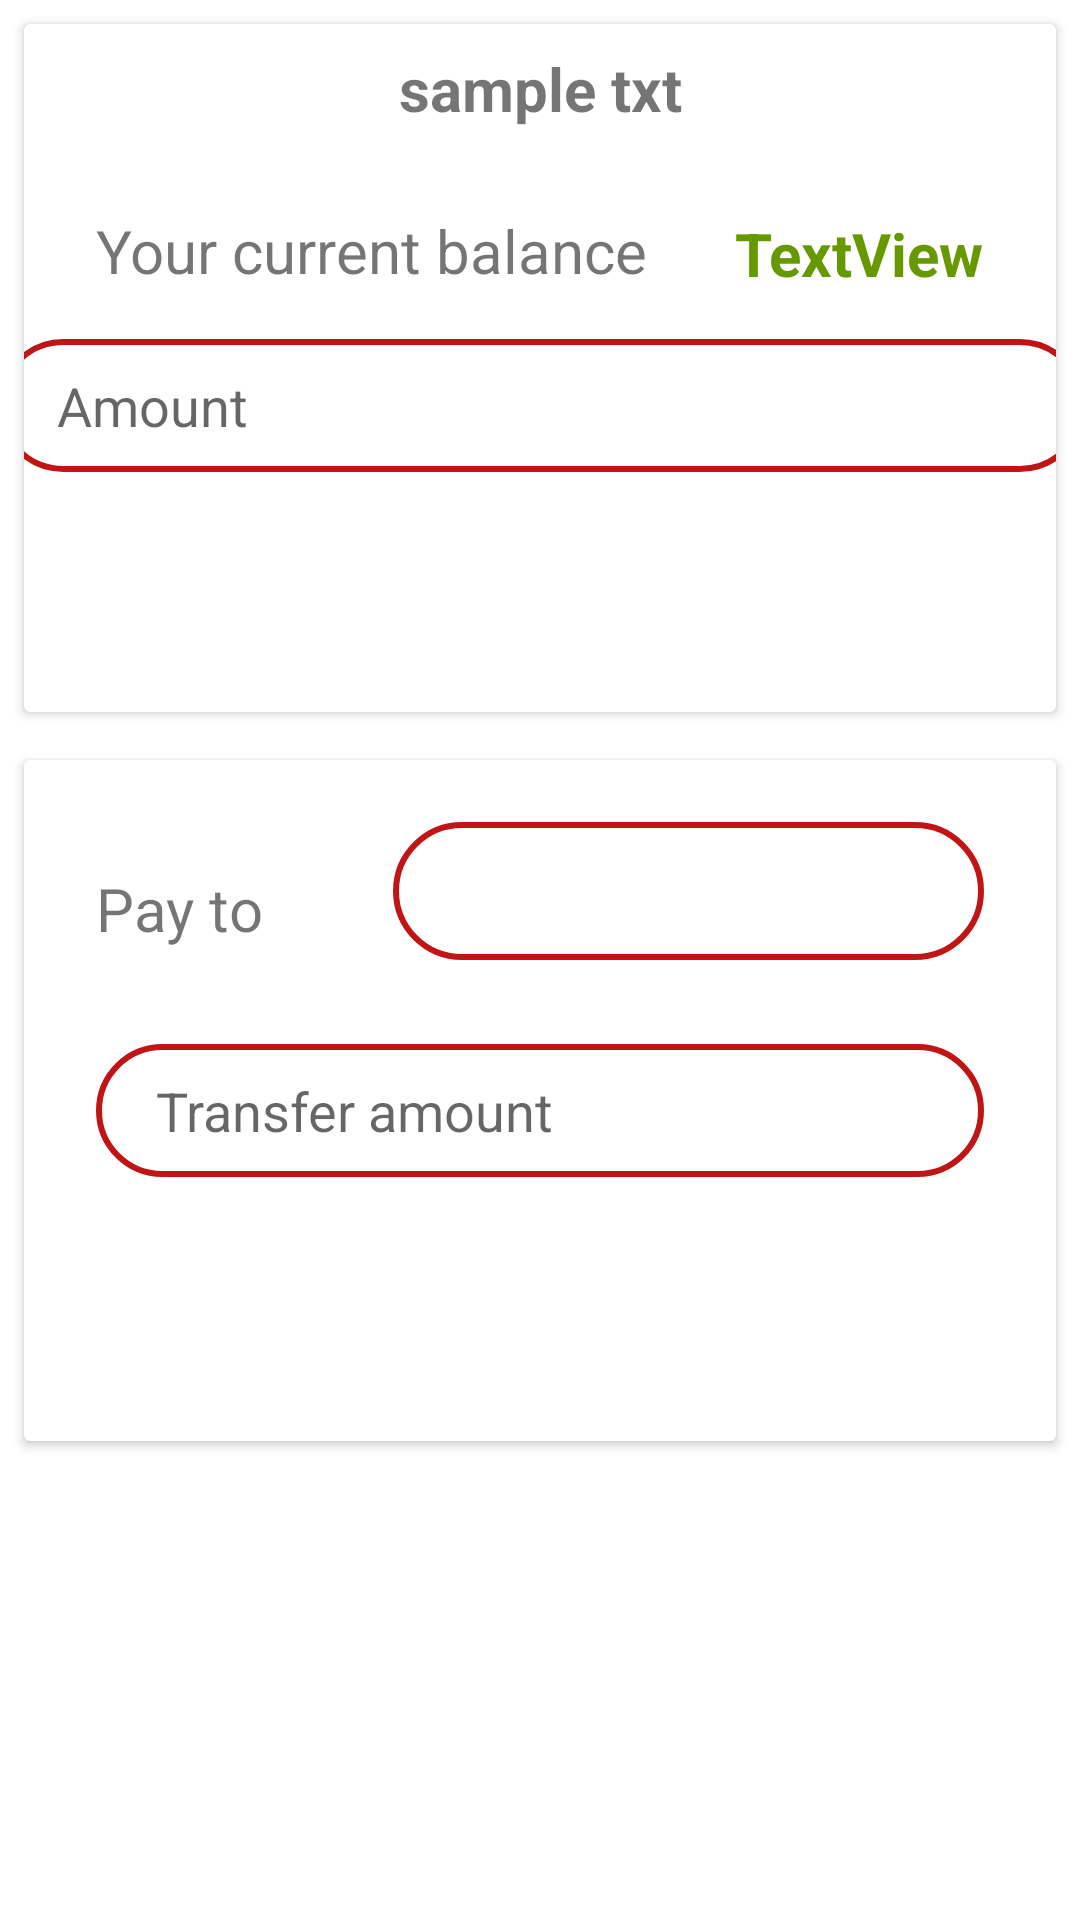

Reconstruct the res/layout file that produces this screen, plus the resources it refers to.
<!-- AndroidManifest.xml: application theme Theme.OCBCPay -->
<!-- res/layout/content_topup.xml -->
<?xml version="1.0" encoding="utf-8"?>
<androidx.constraintlayout.widget.ConstraintLayout xmlns:android="http://schemas.android.com/apk/res/android"
    xmlns:app="http://schemas.android.com/apk/res-auto"
    xmlns:tools="http://schemas.android.com/tools"
    android:layout_width="match_parent"
    android:layout_height="match_parent"
    app:layout_behavior="@string/appbar_scrolling_view_behavior">


    <androidx.cardview.widget.CardView
        android:layout_width="0dp"
        android:layout_height="wrap_content"
        android:layout_marginStart="8dp"
        android:layout_marginTop="16dp"
        android:layout_marginEnd="8dp"
        app:layout_constraintEnd_toEndOf="parent"
        app:layout_constraintStart_toStartOf="parent"
        app:layout_constraintTop_toBottomOf="@+id/topup_view">

        <androidx.constraintlayout.widget.ConstraintLayout
            android:layout_width="match_parent"
            android:layout_height="match_parent"
            app:layout_constraintBottom_toTopOf="@+id/transfer_amount"
            app:layout_constraintTop_toTopOf="@+id/transfer_amount">

            <Button
                android:id="@+id/transfer_btn"
                android:layout_width="0dp"
                android:layout_height="wrap_content"
                android:layout_marginStart="24dp"
                android:layout_marginTop="24dp"
                android:layout_marginEnd="24dp"
                android:layout_marginBottom="16dp"
                android:background="@drawable/btn_bg"
                android:text="@string/make_transfer"
                app:layout_constraintBottom_toBottomOf="parent"
                app:layout_constraintEnd_toEndOf="parent"
                app:layout_constraintHorizontal_bias="0.0"
                app:layout_constraintStart_toStartOf="parent"
                app:layout_constraintTop_toBottomOf="@+id/transfer_amount"
                app:layout_constraintVertical_bias="0.16" />

            <EditText
                android:id="@+id/transfer_amount"
                android:layout_width="0dp"
                android:layout_height="wrap_content"
                android:layout_marginStart="24dp"
                android:layout_marginTop="28dp"
                android:layout_marginEnd="24dp"
                android:background="@drawable/input_topup_bg"
                android:ems="10"
                android:hint="@string/transfer_amount"
                android:inputType="numberDecimal"
                android:paddingLeft="20dp"
                android:paddingTop="10dp"
                android:paddingRight="10dp"
                android:paddingBottom="10dp"
                app:layout_constraintEnd_toEndOf="parent"
                app:layout_constraintHorizontal_bias="0.0"
                app:layout_constraintStart_toStartOf="parent"
                app:layout_constraintTop_toBottomOf="@+id/spinner" />

            <Spinner
                android:id="@+id/spinner"
                android:layout_width="0dp"
                android:layout_height="46dp"
                android:layout_marginStart="8dp"
                android:layout_marginTop="24dp"
                android:layout_marginEnd="24dp"
                android:background="@drawable/input_topup_bg"
                android:paddingTop="10dp"
                android:paddingRight="10dp"
                android:paddingBottom="10dp"
                app:layout_constraintBottom_toBottomOf="@+id/payto_lbl"
                app:layout_constraintEnd_toEndOf="parent"
                app:layout_constraintHorizontal_bias="0.5"
                app:layout_constraintStart_toEndOf="@+id/payto_lbl"
                app:layout_constraintTop_toTopOf="parent" />

            <TextView
                android:id="@+id/payto_lbl"
                android:layout_width="83dp"
                android:layout_height="0dp"
                android:layout_marginStart="24dp"
                android:layout_marginTop="36dp"
                android:layout_marginEnd="8dp"
                android:text="@string/payto_lbl"
                android:textSize="20sp"
                app:layout_constraintEnd_toStartOf="@+id/spinner"
                app:layout_constraintHorizontal_bias="0.5"
                app:layout_constraintHorizontal_chainStyle="spread_inside"
                app:layout_constraintStart_toStartOf="parent"
                app:layout_constraintTop_toTopOf="parent" />
        </androidx.constraintlayout.widget.ConstraintLayout>

    </androidx.cardview.widget.CardView>

    <androidx.cardview.widget.CardView
        android:id="@+id/topup_view"
        android:layout_width="0dp"
        android:layout_height="wrap_content"
        android:layout_marginStart="8dp"
        android:layout_marginTop="8dp"
        android:layout_marginEnd="8dp"
        app:layout_constraintEnd_toEndOf="parent"
        app:layout_constraintStart_toStartOf="parent"
        app:layout_constraintTop_toTopOf="parent">

        <androidx.constraintlayout.widget.ConstraintLayout
            android:layout_width="match_parent"
            android:layout_height="match_parent"
            app:layout_constraintBottom_toBottomOf="@+id/topup_amount"
            app:layout_constraintTop_toBottomOf="@+id/topup_amount">

            <Button
                android:id="@+id/topup_btn"
                android:layout_width="0dp"
                android:layout_height="wrap_content"
                android:layout_marginStart="24dp"
                android:layout_marginTop="16dp"
                android:layout_marginEnd="24dp"
                android:layout_marginBottom="16dp"
                android:background="@drawable/btn_bg"
                android:text="@string/topup"
                app:layout_constraintBottom_toBottomOf="parent"
                app:layout_constraintEnd_toEndOf="parent"
                app:layout_constraintHorizontal_bias="0.5"
                app:layout_constraintStart_toStartOf="parent"
                app:layout_constraintTop_toBottomOf="@+id/topup_amount" />

            <EditText
                android:id="@+id/topup_amount"
                android:layout_width="363dp"
                android:layout_height="wrap_content"
                android:layout_marginStart="24dp"
                android:layout_marginTop="16dp"
                android:layout_marginEnd="24dp"
                android:background="@drawable/input_topup_bg"
                android:ems="10"
                android:hint="@string/pay_amount"
                android:inputType="numberDecimal"
                android:paddingLeft="20dp"
                android:paddingTop="10dp"
                android:paddingRight="10dp"
                android:paddingBottom="10dp"
                app:layout_constraintEnd_toEndOf="parent"
                app:layout_constraintStart_toStartOf="parent"
                app:layout_constraintTop_toBottomOf="@+id/currentbalance_lbl" />

            <TextView
                android:id="@+id/user_name_txt"
                android:layout_width="wrap_content"
                android:layout_height="wrap_content"
                android:layout_marginTop="8dp"
                android:text="sample txt"
                android:textAllCaps="false"
                android:textSize="20sp"
                android:textStyle="bold"
                app:layout_constraintEnd_toEndOf="parent"
                app:layout_constraintStart_toStartOf="parent"
                app:layout_constraintTop_toTopOf="parent" />

            <TextView
                android:id="@+id/currentbalance_lbl"
                android:layout_width="wrap_content"
                android:layout_height="wrap_content"
                android:layout_marginStart="24dp"
                android:layout_marginTop="62dp"
                android:text="@string/currentblc_lbl"
                android:textSize="20sp"
                app:layout_constraintStart_toStartOf="parent"
                app:layout_constraintTop_toTopOf="parent" />

            <TextView
                android:id="@+id/currentblance_txt"
                android:layout_width="wrap_content"
                android:layout_height="wrap_content"
                android:layout_marginEnd="24dp"
                android:layout_marginBottom="15dp"
                android:text="TextView"
                android:textColor="@android:color/holo_green_dark"
                android:textSize="20sp"
                android:textStyle="bold"
                app:layout_constraintBottom_toTopOf="@+id/topup_amount"
                app:layout_constraintEnd_toEndOf="parent" />

        </androidx.constraintlayout.widget.ConstraintLayout>

    </androidx.cardview.widget.CardView>

</androidx.constraintlayout.widget.ConstraintLayout>
<!-- resources referenced by this layout -->
<resources>
  <!-- drawable input_topup_bg (drawable) -->
  <?xml version="1.0" encoding="utf-8"?>
  <shape xmlns:android="http://schemas.android.com/apk/res/android">
  
      <corners android:radius="70dp" />
      <stroke
          android:width="2dp"
          android:color="@color/colorRed" />
  </shape>
  <string name="currentblc_lbl">Your current balance</string>
  <string name="make_transfer">Transfer</string>
  <string name="pay_amount">Amount</string>
  <string name="payto_lbl">Pay to</string>
  <string name="topup">Topup</string>
  <string name="transfer_amount">Transfer amount</string>
  <style name="Theme.OCBCPay" parent="Theme.MaterialComponents.DayNight.DarkActionBar">
          
          <item name="colorPrimary">@color/colorRed</item>
          <item name="colorPrimaryVariant">@color/purple_700</item>
          <item name="colorOnPrimary">@color/white</item>
          
          <item name="colorSecondary">@color/teal_200</item>
          <item name="colorSecondaryVariant">@color/teal_700</item>
          <item name="colorOnSecondary">@color/black</item>
          
          <item name="android:statusBarColor" tools:targetApi="l">?attr/colorPrimaryVariant</item>
          
      </style>
  <color name="colorRed">#C11515</color>
  <color name="purple_700">#FF3700B3</color>
  <color name="white">#FFFFFFFF</color>
  <color name="teal_200">#FF03DAC5</color>
  <color name="teal_700">#FF018786</color>
  <color name="black">#FF000000</color>
</resources>
